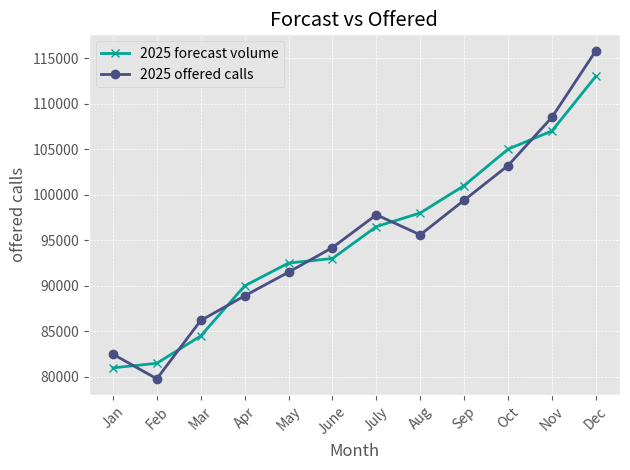
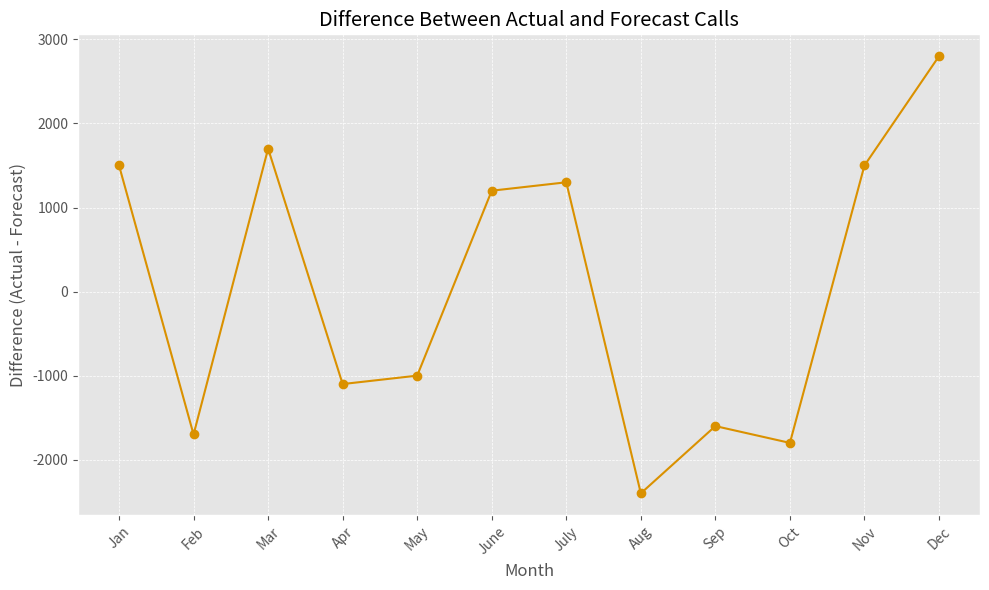

Write the Python code that produced these figures, in order.


from matplotlib import colors
import matplotlib.pyplot as plt

# Check available styls

print(plt.style.available)

# Apply style

plt.style.use("ggplot")

x=["Jan","Feb","Mar","Apr","May","June","July","Aug","Sep","Oct","Nov","Dec"]
y=[82500,79800,86200,88900,91500,94200,97800,95600,99400,103200,108500,115800]
y_forecast=[81000,81500,84500,90000,92500,93000,96500,98000,101000,105000,107000,113000]

plt.plot(
         x,y_forecast,
         linewidth=2,
         color="#00A693",
         marker="x",
         label="2025 forecast volume"
)


plt.plot(

         x,y,
         linewidth =2,
         color= "#494e84",
         marker="o",
         label="2025 offered calls"
)

plt.tick_params(axis="x", rotation=45)
plt.title("Forcast vs Offered")
plt.xlabel("Month")
plt.ylabel("offered calls")

#add grid

plt.grid(True, linestyle="--", linewidth=0.5)

# Show legend

plt.legend(loc="upper left")
plt.tight_layout()



difference = [actual - forecast for actual, forecast in zip(y, y_forecast)]

# Display the differences
for month, diff in zip(x, difference):
    print(f"Difference for {month}: {diff}")

# Optionally, you can also plot the difference
plt.figure(figsize=(10, 6))
plt.plot(x, difference, marker='o', linestyle='-', color='#da9100')
plt.title('Difference Between Actual and Forecast Calls')
plt.xlabel('Month')
plt.ylabel('Difference (Actual - Forecast)')
plt.grid(True, linestyle='--', linewidth=0.5)
plt.xticks(rotation=45)
plt.tight_layout()
plt.savefig('difference_plot.png') # Save the plot
plt.show()
